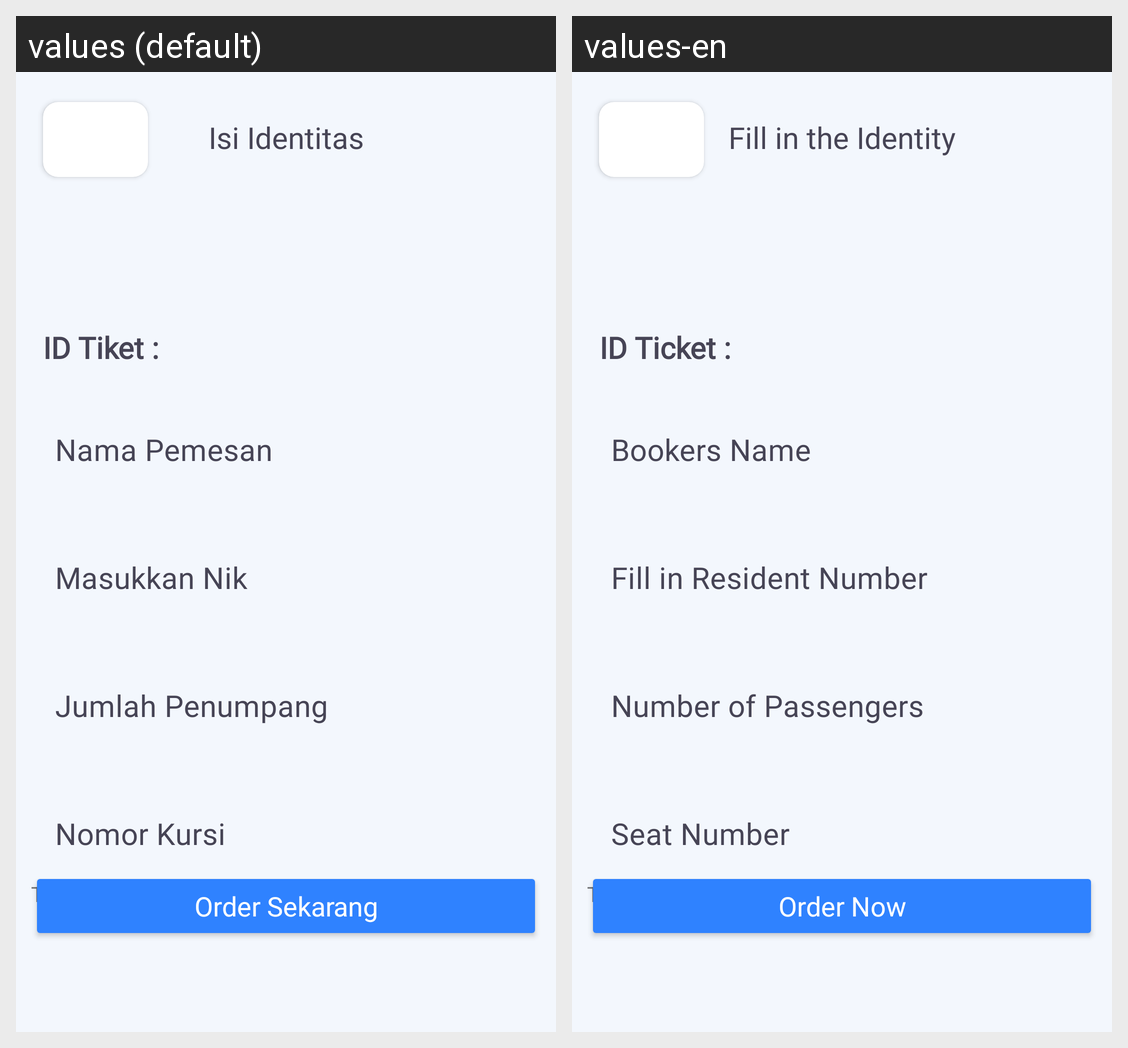

Here is an Android app screen in its default locale and in the app's own translations. Write out the translated-string differences for the strings that appear on this screen.
Android screen res/layout/activity_pemesanan.xml rendered under 2 locales, left to right: values (default), values-en. Device: Nexus 5 (rendered at 1080×1920; each locale shown at half size, 540×960, under a caption strip naming it); theme Theme.GarudaNih.
Strings drawn on this screen, with the default value and each locale's value (text and hints the layout hard-codes, and strings that could not be matched under every locale, appear in the picture but are not listed):

string_isi_identitas_n_anda
  values: Isi Identitas
  values-en: Fill in the Identity

string_id_tiket
  values: ID Tiket :
  values-en: ID Ticket :

string_nama_pemesan
  values: Nama Pemesan
  values-en: Bookers Name

string_masukkan_nik
  values: Masukkan Nik
  values-en: Fill in Resident Number

string_jumlah_penumpang
  values: Jumlah Penumpang
  values-en: Number of Passengers

string_nomor_kursi
  values: Nomor Kursi
  values-en: Seat Number

string_textview
  values: TextView
  values-en: TextView

string_order_sekarang
  values: Order Sekarang
  values-en: Order Now
